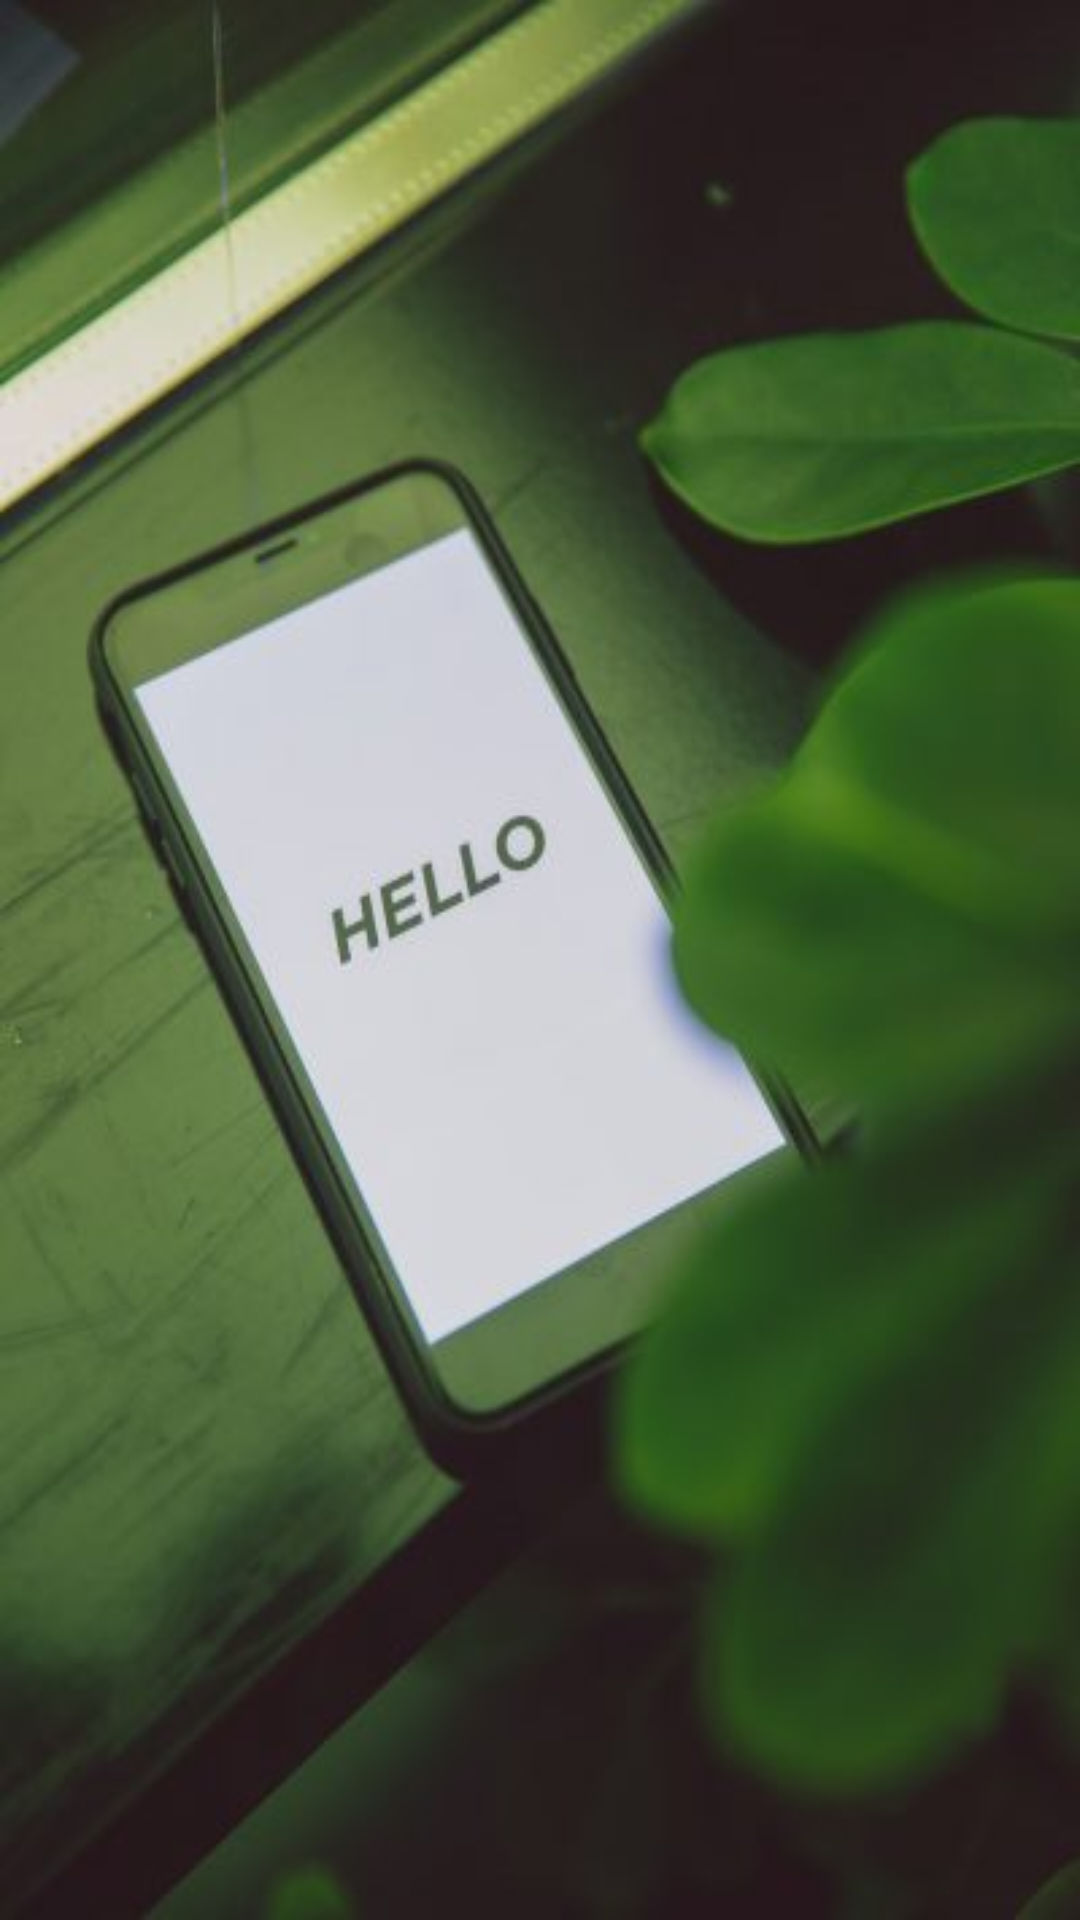

This screen was rendered from an Android layout file. Write that file and the resources it references.
<!-- AndroidManifest.xml: application theme Theme.Ass_DuAnMau -->
<!-- res/layout/activity_main.xml -->
<?xml version="1.0" encoding="utf-8"?>
<LinearLayout xmlns:android="http://schemas.android.com/apk/res/android"
    xmlns:app="http://schemas.android.com/apk/res-auto"
    xmlns:tools="http://schemas.android.com/tools"
    android:layout_width="match_parent"
    android:layout_height="match_parent"
    android:background="@drawable/img"
    tools:context=".MainActivity"></LinearLayout>
<!-- resources referenced by this layout -->
<resources>
  <!-- drawable img: png bitmap (drawable, 280014 bytes) -->
  <style name="Theme.Ass_DuAnMau" parent="Base.Theme.Ass_DuAnMau" />
  <style name="Base.Theme.Ass_DuAnMau" parent="Theme.Material3.DayNight.NoActionBar">
          
          
      </style>
</resources>
